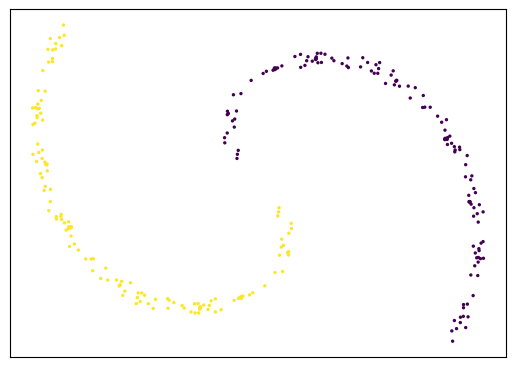

Recreate this plot in Python. (Note: this script raises an exception after producing the figure.)
# -*- coding: utf-8 -*-
"""
Created on Wed Apr 24 23:01:30 2019

[redacted]
"""
#%%

#from numba import jit
import matplotlib.pyplot as plt 
import matplotlib.cm as cm
import matplotlib.colors as clrs
import matplotlib.animation as animation
from matplotlib.animation import FuncAnimation
import matplotlib 
import numpy as np 
import math
import scipy as sp
from scipy import special
from scipy import optimize
from scipy import spatial

## Customize matplotlib
#matplotlib.rcParams.update(
#    {
#        'text.usetex': False,
#        'font.family': 'stixgeneral',
#        'mathtext.fontset': 'stix',
#    }
#)

# Fixing random state for reproducibility
np.random.seed(2387)

# Initialize Parameters
N = 2**8 # number of samples
fignum = ''#'\,\,(Figure\,\, 5)' # Corresponding figure in paper
eps_num = 1; eps_denom = 50
case = 7 # 0: Barbell; 
# 1: Tree; 
# 2: Gaussian Mix; 
# 3/4: Hyperuniform Circle/Ellipse; 
# 5: Uniform Cicle
# 6: Perturbed Tree !! Set p_cov !!
perturb_data = False # If True, set p_cov 
p_cov = 0.05
epsilon_small = eps_num*np.pi/(eps_denom*N) # Set epsilon (1.415, hyperuni core collapse)
epsilon_large = 3000*epsilon_small # Set epsilon
vname = 'supplement_0-5' # spectial tag for video file
pdir = 'movie/nips/' # vid save parent directory; default 'movie/'
colormap = cm.viridis # cmap for viz
double_eps_by = 2
double_eps = True # True: Viz; False: Saving Spectra
save_spectra = False # True: SVD of P**t, P_i, P**(t) = P_t P_t-1 ... P_1
save_movie = True 
save_stills = False
fig_type = '.pdf'
frame_list = [0,2,3,5,6,10,15,20,41,43,45,46,49,50,51,52,53,54,77,79,81,100,101,102] # all but last to keep
lratio = 1 # percent of way through vid of last frame to keep
spec_keep = 21 # number of spectra to keep

if case == 0:
    ptitle = 'Uniformly\,\,Sampled\,\, Barbell'+fignum
    fname = 'barbell'
    pdir += 'barbell/'
elif case == 1:
    ptitle = 'Uniformly\,\, Sampled\,\, Tree'+fignum
    fname = 'tree'
    pdir += 'tree/'
elif case == 2:
    ptitle = 'Gaussian\,\, Blobs'+fignum
    fname = 'gauss'
    pdir += 'gauss/'
elif case == 3:
    ptitle ='Hyperuniformly\,\, Sampled\,\, Circle'+fignum
    fname = 'hyperuni_circle'
    pdir += 'h_circle/'
elif case == 4:
    ptitle = 'Hyperuniformly\,\, Sampled\,\, Ellpse'+fignum
    fname = 'hyperuni_ellipse'
    pdir += 'ellipse/'
elif case == 5:
    ptitle = 'Uniformly\,\,Sampled\,\, Circle'+fignum
    fname = 'uni_circle'
    pdir += 'uni_circle/'
elif case == 6:
    ptitle = 'Noisey\,\, Tree'+fignum
    fname = 'perturb_tree'
    pdir += 'ptree/'
elif case == 7:
    ptitle = 'Two\,\, Spirals'+fignum
    fname = 'spirals'
    pdir += 'spirals/'

if save_stills == True:
    fdir = pdir+'fig/'

# Synthetic Datasets
def barbell(N, beta=1):
    '''Generate uniformly sampled 2D Barbell'''
    X = [[],[]]
    C = []
    k = 1
    while k <= N:
        x = (2 + beta/2)*np.random.uniform()
        y = (2 + beta/2)*np.random.uniform()
        
        if (x - 0.5)**2 + (y - 0.5)**2 <= 0.25:
            X[0].append(x)
            X[1].append(y)
            C.append(0)
            k += 1
            
        elif abs(x - 1 - beta/4) < beta/4 and abs(y - 0.5) < 0.125:
            X[0].append(x)
            X[1].append(y)
            C.append(1)
            k += 1
            
        elif (x - 1.5 - beta/2)**2 + (y - 0.5)**2 <= 0.25:
            X[0].append(x)
            X[1].append(y)
            C.append(2)
            k += 1
            
    return np.asarray(X), np.asarray(C)


def tree(N, radius=1, levels=3):
    '''Generate uniformly sampled 2D Tree with 2**levels branches'''
    X = [[],[]]
    C = []
    s = 0; root = [s, s] # root node position
    omega = np.pi/4 # half of anlge between branches
    xtop = np.cos(omega); ytop = np.sin(omega)
    xbot = np.cos(-omega); ybot = np.sin(-omega)
    
    for l in range(levels): # nuber of fork nodes
        for n in range(2**l): # quantify branch doubling 
            for i in range(int(N/(levels*2*(2**l)))): # uniform sample
                ## Top branch of current node
                top = np.random.uniform() # top branch sample FIX FIX!!
                X[0].append(root[0] + radius*top*xtop) # x
                X[1].append(root[1] + radius*top*ytop) # y
                
                ## Bottom branch of current node
                bottom = np.random.uniform() # bottom branch sample FIX!!
                X[0].append(root[0] + radius*bottom*xbot) # x
                X[1].append(root[1] + radius*bottom*ybot) # y
                C.extend([l,l])
            
            root[1] -= 2*s # decrease y coordinate of root node
            
        root[0] += radius*xtop # increase x to end of current line
        root[1] = radius*ytop # move y to end of currrent line (reset y)
        radius =  radius / 2 # decrease radius
        s = np.sqrt(2)*radius # compute new branch length
        root[1] += n*2*s # set next y coordinate
            
    return np.asarray(X), np.asarray(C)


def gaussian_mix(N, num_clusters=3, xbound=[0.0,1.0], ybound=[0.0,1.0],
                 sigma_min=.1, sigma_max=.3):
    '''Generate 3 Gaussian clusters'''
    X = [[],[]]
    C = []
#    mu_min = np.amax([xbound[0],ybound[0]]) + sigma_max
#    mu_max = np.amin([xbound[1],ybound[1]]) - sigma_max
    for cluster in range(int(num_clusters)):
        cov = np.random.uniform(sigma_min, sigma_max)*np.diag(np.ones(2))
#        mu = np.random.uniform(mu_min, mu_max, 2)
        mu = [[0.0, 0.5],[1.0, 1.0],[1.0, 0.0]]
        for _ in range(int(N/num_clusters)):
            sx, sy = np.random.multivariate_normal(mu[cluster], cov)
            X[0].append(sx); X[1].append(sy)
            C.append(cluster)
        
    return np.asarray(X), np.asarray(C)


def hyperuniform_circle(N):
    '''Generate Hyperuniformly-Sampled 2-D Circle'''
    X = [[],[]] # Data [[x],[y]] 
    C = np.linspace(0, 1, N) # Color
    
    theta = np.linspace(0, 2*np.pi, N, endpoint=False)
    
    for t in theta:
        X[0].append(np.cos(t)) # x
        X[1].append(np.sin(t)) # y
        
    return np.asarray(X), np.asarray(C)


def hyperuniform_ellipse(N, a=1, b=2):
    '''Generate Hyperuniformly-Sampled 2-D Ellipse'''
    assert(a < b) # a must be lentgth mino-semiaxis
    
    X = [[],[]] # Data [[x],[y]] 
    C = np.linspace(0, 1, N) # Color
    
    angles = 2*np.pi*np.arange(N)/N
    
    if a != b:
        e = np.sqrt(1.0 - a**2 / b**2)
        tot_size = sp.special.ellipeinc(2.0*np.pi, e)
        arc_size = tot_size/N
        arcs = np.arange(N)*arc_size
        res = sp.optimize.root(
                lambda x: (sp.special.ellipeinc(x, e) - arcs), angles)
        angles = res.x
        
        arcs = sp.special.ellipeinc(angles, e)

    for t in angles:
        X[0].append(a*np.cos(t)) # x
        X[1].append(b*np.sin(t)) # y
        
    return np.asarray(X), np.asarray(C)

def uniform_circle(N):
    '''Generate Hyperuniformly-Sampled 2-D Circle'''
    X = [[],[]] # Data [[x],[y]] 
    C = np.linspace(0, 1, N) # Color
    
    theta = np.random.uniform(0, 2*np.pi, N)
    theta.sort()
    
    for t in theta:
        X[0].append(np.cos(t)) # x
        X[1].append(np.sin(t)) # y
        
    return np.asarray(X), np.asarray(C)

def twospirals(n_points, noise=.2):
    """Two spirals Dataset"""
#    n = np.sqrt(np.random.rand(n_points,1)) * 780 * (2*np.pi)/360
#    n = np.sqrt(np.random.rand(n_points,1)) * 300 * (2*np.pi)/360
#    n = np.sqrt(np.random.rand(n_points,1)) * 150 * (2*np.pi)/360
    n = np.sqrt(np.random.rand(n_points,1)) * 220 * (2*np.pi)/360
    d1x = -np.cos(n)*n + np.random.rand(n_points,1) * noise
    d1y = np.sin(n)*n + np.random.rand(n_points,1) * noise
    
    return np.vstack((np.hstack((d1x,d1y)),np.hstack((-d1x,-d1y)))).T, np.hstack((np.zeros(n_points),np.ones(n_points)))

if case == 0:
    X, C = barbell(N, 3)

elif case == 1:
    X, C = tree(N, 1, 3)

elif case == 2:
    X, C = gaussian_mix(N, num_clusters=3, sigma_min=0.03, sigma_max=0.035)
    
elif case == 3:
    X, C = hyperuniform_circle(N)
    
elif case == 4:
    X, C = hyperuniform_ellipse(N, a=0.5, b=1)
    
elif case == 5:
    X, C = uniform_circle(N)

elif case == 6:
    X, C = tree(N, 1, 6)
    perturb_data = True

elif case == 7:
    X, C = twospirals(int(N/2), noise=0.2)


print(X.shape)
#%%
#X = X + np.array([[0],[np.abs(np.min(X[1]))]])
X = X.T
#Y = X.copy()

if perturb_data == True:
#    p_mu = np.zeros(X.shape[0])
#    p_cov = p_cov*np.diag(np.ones(X.shape[0]))
    gn = np.random.normal(0, p_cov, X.shape)
    X += gn

#%%

#eps_tmp = spatial.distance.pdist(X, metric='euclidean'
#eps_tmp = np.abs(X - np.mean(X, axis = 0).T)
#epsilon = np.max(eps_tmp)/2**7.5

#epsilon = np.pi/(10*N)
#epsilon = 1
#epsilon = 0.13

#epsilon = np.pi/(N) # Kernel width: np.pi/ N or N*10 N*100
alpha = 1 # Effect of density (0: KEEP; 1: CANCEL)

## Debug
#print(X[:10]) 
#print("X: ",X.shape) 
##np.save('dm/C_'+fname, C)
#
### Testing 1st Eigenvalue
#K = spatial.distance.pdist(X, metric='euclidean')
#K = spatial.distance.squareform(K)
#K = np.exp(-(K**2))
#q_i = 1./np.sum(K, axis = 0)
#K1 = np.diag(q_i**alpha) @ K @ np.diag(q_i**alpha)
#D_i = 1./np.sum(K1, axis = 0) 
#P = np.diag(D_i) @ K1
#
#v = 1./D_i
#v1 = np.asarray(v/np.sum(v))
#print(v1.shape)
#
#np.allclose(v1.T, v1.T@P)
##print(v1.T - v1.T@P)

#%%
# Plot
##plt.scatter(X1[0], X1[1], c = C1, cmap = cm.summer, vmin=np.amin(C1), vmax=np.amax(C1))
#plt.scatter(X.T[0], X.T[1], c = C, cmap = cm.viridis, vmin=np.amin(C), vmax=np.amax(C), marker='.')
##plt.xlim(np.min(X[0]) - 0.1*np.abs(np.min(X[0])), np.max(X[0])*1.1)
##plt.ylim(np.min(X[1]) - 0.1*np.abs(np.min(X[1])), np.max(X[1])*1.1)
#plt.show()
#%%


### Iterative contraction clustering (double while loop that updates epsilon)
## Kernel and Algorithm
# Storage
epsilon_list = [[],[],[]]; epsilon_list[1].append(epsilon_small) # store epsilons
epsilon_list[2].append(epsilon_large)
eps_adjust = 0; epsilon_list[0].append(eps_adjust) # store DM timestep adjustments
X_list = []; X_list.append(X.copy()) # store each X_i
S = [] # store densities for point sizes in viz
U = []; U.append(np.zeros(X.shape))

# Initialize Density Arrays
D_i_s = np.zeros((X.shape[0],1))
q_i_s = np.zeros_like(D_i_s)
q_i1_s = np.zeros_like(q_i_s)
density_diff = math.inf

# Debug
print("q_i: ", q_i_s.shape)
print("S: ", np.asarray(S).shape)

# Initialize Counter
i = 0
i_previous = -10

while i - i_previous > 1:    

    # Update i_previous
    i_previous = i
    print("i_previous: ", i_previous)
    
    # While densities are shifting, use the same epsilon
    while density_diff > 1*10**(-4):
        
        # Update i
        i += 1
        
        # Markov Chain
        K = spatial.distance.pdist(X, metric='euclidean')
        K = spatial.distance.squareform(K)
        K_s = np.exp(-(K**2) / epsilon_small)
        q_i_s = 1./np.sum(K_s, axis = 0) # D_inverse (i.e. 1/q(x_i))
        K1_s = np.diag(q_i_s**alpha) @ K_s @ np.diag(q_i_s**alpha)
        D_i_s = 1./np.sum(K1_s, axis = 0) # D_tilde_inverse
        P_s = np.diag(D_i_s) @ K1_s
        
#        K_l = np.exp(-(K**2) / epsilon_large)
#        q_i_l = 1./np.sum(K_l, axis = 0) # D_inverse (i.e. 1/q(x_i))
#        K1_l = np.diag(q_i_l**alpha) @ K_l @ np.diag(q_i_l**alpha)
#        D_i_l = 1./np.sum(K1_l, axis = 0) # D_tilde_inverse
#        P_l = np.diag(D_i_l) @ K1_l
        
        # Condensation of X
        X_1 = P_s @ X
        
        ## Compute & Store Gradient
        U.append(X_1.copy() - X.copy()) 
        
        if save_spectra == True:
            ## Compute & Save Spectra
            # Signular Vals & Singular Vecs for each P_i
            _, Ei, Vi = np.linalg.svd(P_s)
            np.save('p_i/Vi_'+str(i)+'_'+fname+vname, Vi.T[:,1:spec_keep])
            np.save('p_i/Ei_'+str(i)+'_'+fname+vname, Ei[1:spec_keep])
            
            # SVD for each P-t = P_t P_t-1 ... P_1
            if i == 1:
                Pt_last = np.diag(np.ones(P_s.shape[0]))
            
            Pt = P_s @ Pt_last 
            
            Ut, Et, Vt = np.linalg.svd(Pt)
            np.save('p_t/Vt_'+str(i)+'_'+fname+vname, Vt.T[:,1:spec_keep])
            np.save('p_t/Et_'+str(i)+'_'+fname+vname, Et[1:spec_keep])
            np.save('p_t/Ut_'+str(i)+'_'+fname+vname, Ut[:,1:spec_keep])
        
            Pt_last = Pt.copy()
        
        # Check densities
        if i > 1:
            density_diff = np.max(np.abs(1./q_i_s - 1./q_i1_s)) # original dist fcn
#            density_diff = np.max(np.abs(q_i - q_i1)) # modified dist fcn
        else:
            S.append(1./q_i_s)
            
            if save_spectra == True:
                ## Compute & Save Diffusion Map Spectra
                np.save('dm/V_'+fname+vname, Vi.T[:,1:spec_keep])
                np.save('dm/E_'+fname+vname, Ei[1:spec_keep])
                np.save('dm/C_'+fname+vname, C)
#                np.save('dm/eps_'+fname, np.asarray(epsilon_list))
#                np.save('p_i/eps_'+fname, np.asarray(epsilon_list))
#                np.save('p_t/eps_'+fname, np.asarray(epsilon_list))
            
        ## Save Arrays
        q_i1_s = q_i_s.copy()
        X = X_1.copy()
        X_list.append(X)
        S.append(1./q_i_s)
        epsilon_list[0].append(eps_adjust)
        epsilon_list[1].append(epsilon_small)
        epsilon_list[2].append(epsilon_large)
        
    
    # Update epsilon
    if double_eps == True:
        epsilon_small = double_eps_by * epsilon_small
        eps_adjust += 1
    
    # Reset density_diff
    density_diff = math.inf


# Number of Condensations
num_condensations = i

# One last time to get last D
K = spatial.distance.pdist(X, metric='euclidean')
K = spatial.distance.squareform(K)
K_s = np.exp(-(K**2) / epsilon_small)
q_i_s = 1./np.sum(K_s, axis = 0) # D_inverse (i.e. 1/q(x_i))
K1_s = np.diag(q_i_s**alpha) @ K_s @ np.diag(q_i_s**alpha)
D_i_s = 1./np.sum(K1_s, axis = 0) # D_tilde_inverse
P_s = np.diag(D_i_s) @ K1_s
X = P_s @ X

#K_l = np.exp(-(K**2) / epsilon_large)
#q_i_l = 1./np.sum(K_l, axis = 0) # D_inverse (i.e. 1/q(x_i))
#K1_l = np.diag(q_i_l**alpha) @ K_l @ np.diag(q_i_l**alpha)
#D_i_l = 1./np.sum(K1_l, axis = 0) # D_tilde_inverse
#P_l = np.diag(D_i_l) @ K1_l

# Final Storage & Format Conversion 
epsilon_list[2].append(epsilon_large)
epsilon_list[1].append(epsilon_small)
epsilon_list[0].append(eps_adjust)
X_list.append(X); X_list = np.asarray(X_list)
S.append(1./q_i_s) 
S = (2*X.shape[0])*np.asarray(S)/np.amax(np.asarray(S)) # normalize densities 
U.append(np.zeros(X.shape))
U = np.asarray(U)/np.amax(np.asarray(U)) # normalize vector field
epsilon_list = np.asarray(epsilon_list)

if save_spectra == True:
    ## Compute & Save Spectra
    # Signular Vals & Singular Vecs for each P_i
    i += 1
    _, Ei, Vi = np.linalg.svd(P_s)
    np.save('p_i/Vi_'+str(i)+'_'+fname+vname, Vi.T[:,1:spec_keep])
    np.save('p_i/Ei_'+str(i)+'_'+fname+vname, Ei[1:spec_keep])
    np.save('p_i/iterations_'+fname+vname, i)
        
    Pt = P_s @ Pt_last 
    
    Ut, Et, Vt = np.linalg.svd(Pt)
    np.save('p_t/Vt_'+str(i)+'_'+fname+vname, Vt.T[:,1:spec_keep])
    np.save('p_t/Et_'+str(i)+'_'+fname+vname, Et[1:spec_keep])
    np.save('p_t/Ut_'+str(i)+'_'+fname+vname, Ut[:,1:spec_keep])
    np.save('p_t/iterations_'+fname+vname, i)
    np.save('dm/iterations_'+fname+vname, i)
    np.save('dm/epsilon_list_'+fname+vname, epsilon_list)
    
    
    

# Debug
print("X_list: ", X_list.shape)
print("S: ", S.shape)
print("U: ", U.shape)

#plt.scatter(X_list[4,:,0], X_list[4,:,1], c = C, cmap = cm.summer, 
#            vmin=np.amin(C), vmax=np.amax(C))
#plt.show()
#%%

#import matplotlib.animation as animation
#from matplotlib.animation import FuncAnimation

fig, ax = plt.subplots()
#figsize=(7, 7)


#minx = np.min(X_list[:,:,0]); maxx = np.max(X_list[:,:,0])
#miny = np.min(X_list[:,:,1]); maxy = np.max(X_list[:,:,1])
#mnx = minx - 0.05*np.abs(maxx-minx); mxx = maxx + 0.05*np.abs(maxx-minx) # X-axis 
#mny = miny - 0.05*np.abs(maxy-miny); mxy = maxy + 0.05*np.abs(maxy-miny) # Y-axis 
#mino = min(mnx, mny); maxo = max(mxx, mxy)
#ax.set(xlim=(mino, maxo), ylim=(mino, maxo))
ax.set_aspect('equal')
ax.tick_params(axis='both', which='both', bottom=False, top=False, 
                        labelbottom=False, right=False, left=False, labelleft=False)

scat = ax.scatter(X_list[0,:,0].T, X_list[0,:,1].T, c = C, s = S[0,:].T, 
                  cmap = colormap, vmin=np.amin(C), vmax=np.amax(C))

qax = ax.quiver(X_list[0,:,0].T, X_list[0,:,1].T, 
                U[0,:,0].T, U[0,:,1].T, C, pivot='tail', 
                scale=3)


if save_stills == True:
    frame_list.append(int(X_list.shape[0]*lratio)) # last image ratio of total iterations
    ## Animate Density-Dependent Condensation + Gradient
    def animate(i):
        if i in frame_list:
            fsn = fdir+fname+'_'+str(N)+'pts_'+str(i)+'iter_'+str(vname)+fig_type    
            fig.savefig(fsn, bbox_inches='tight', transparent=True, dpi=300)
        
    #    ax.set_title('Condensation: '+str(i)+', Epsilon: '+str(epsilon_list[1, i]))
        scat.set_offsets(np.c_[X_list[i,:,0].T, X_list[i,:,1].T])
        scat.set_sizes(S[i,:].T)
        qax.set_UVC(U[i,:,0].T, U[i,:,1].T)
        qax.set_offsets(np.c_[X_list[i,:,0].T, X_list[i,:,1].T])

else:    
    ## Animate Density-Dependent Condensation + Gradient
    def animate(i):
        em = str(int(eps_num*2**epsilon_list[0, i])) # epsilon & multiplier
        eps_tex = '\\frac{'+str(em)+'\pi}{'+str(eps_denom)+'N}}'
        ax.set_title(r'$\bf{'+ptitle+'}$\nCondensation: '+str(i)+
                     ', $\epsilon='+eps_tex+'$') 
        scat.set_offsets(np.c_[X_list[i,:,0].T, X_list[i,:,1].T])
        scat.set_sizes(S[i,:].T)
        qax.set_UVC(U[i,:,0].T, U[i,:,1].T)
        qax.set_offsets(np.c_[X_list[i,:,0].T, X_list[i,:,1].T])

anim = FuncAnimation(fig, animate, interval=50, frames= X_list.shape[0])
 
# Set up Formatting for Movie Files
Writer = animation.writers['ffmpeg']
#writer = Writer(fps=20, metadata=dict(artist='Nathan Brugnone'), bitrate=1800)
writer = Writer(fps=20, metadata=dict(artist='None'), bitrate=1800)

if save_movie == True:
    anim.save(pdir+fname+'_'+str(N)+'pts_'+str(vname)+'.mp4', writer=writer)

plt.draw()
plt.show()

#%%